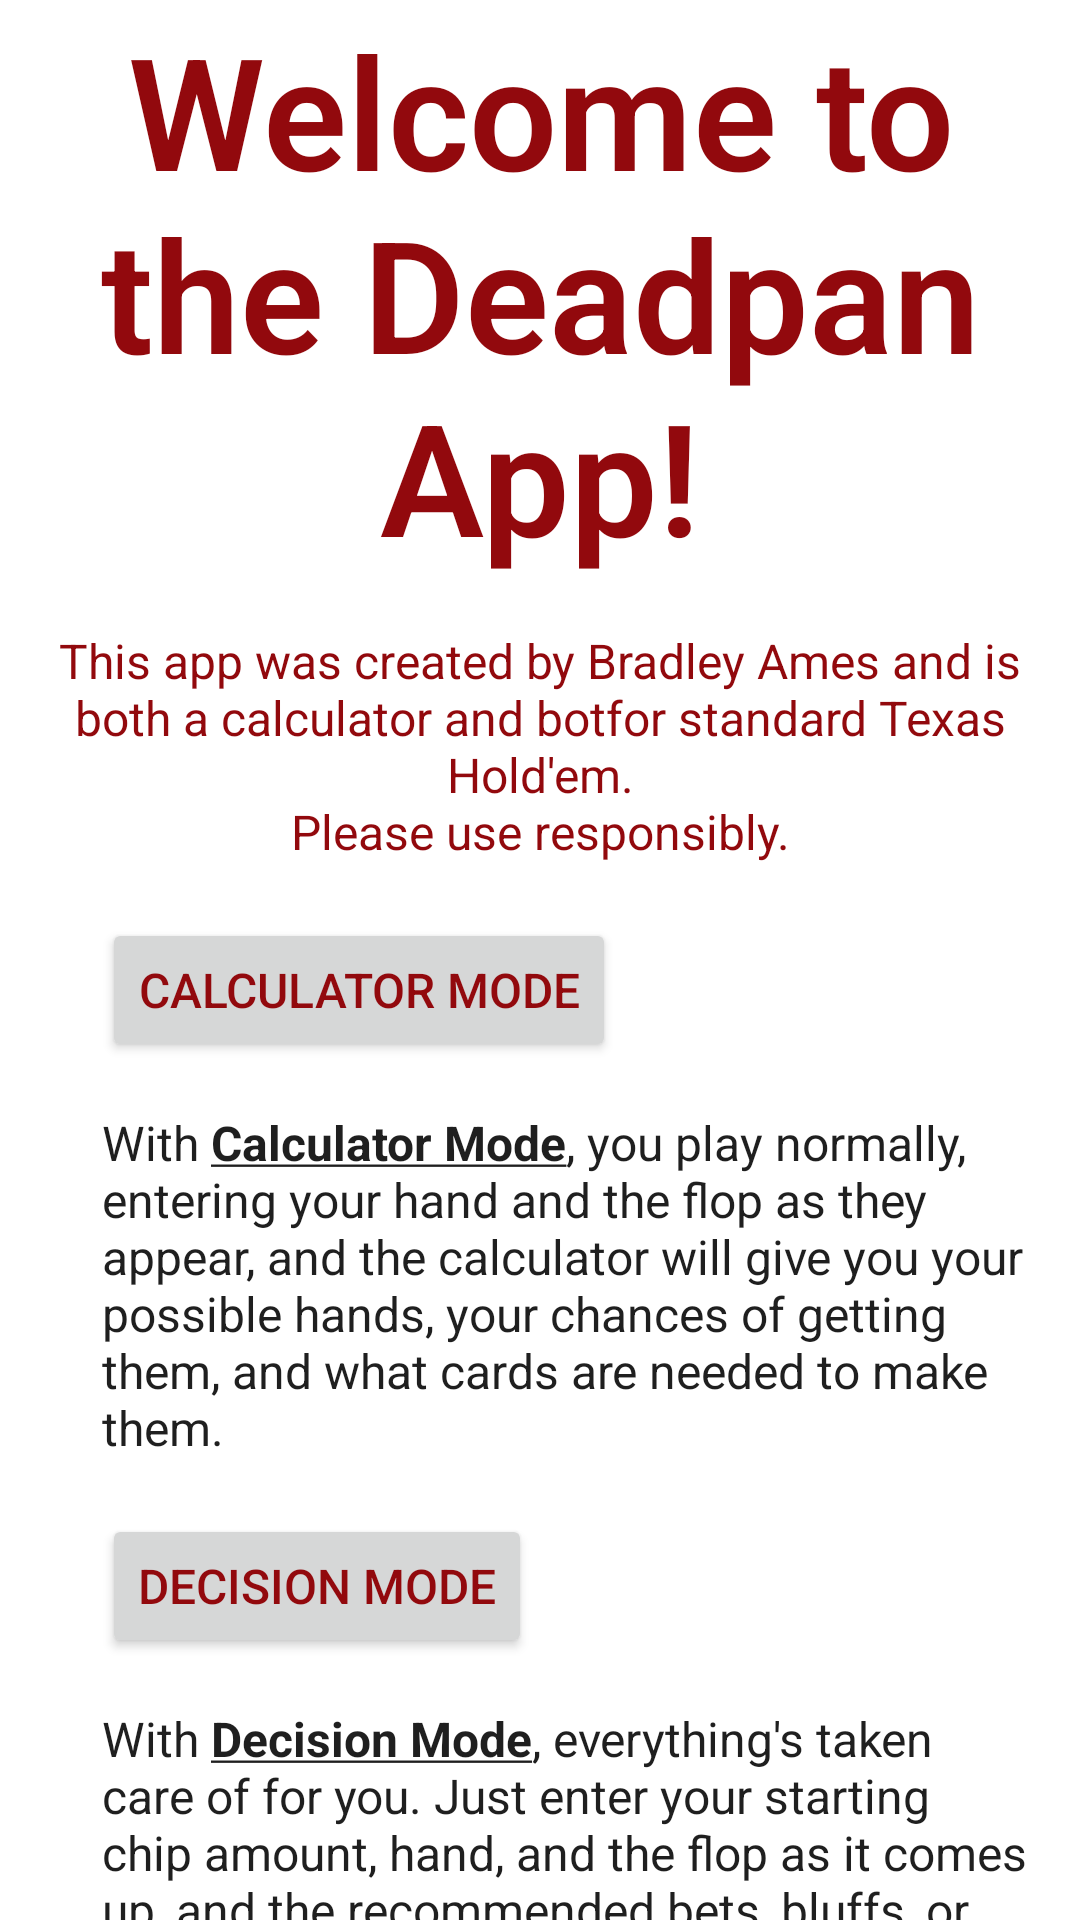

Write the Android layout XML for this screen, with the resource values it uses.
<!-- AndroidManifest.xml: application theme Theme.PokerBotApp -->
<!-- res/layout/fragment_home.xml -->
<?xml version="1.0" encoding="utf-8"?>
<androidx.constraintlayout.widget.ConstraintLayout xmlns:android="http://schemas.android.com/apk/res/android"
    xmlns:app="http://schemas.android.com/apk/res-auto"
    xmlns:tools="http://schemas.android.com/tools"
    android:layout_width="match_parent"
    android:layout_height="match_parent"
    tools:context=".HomeFragment">


    <TextView
        android:id="@+id/title_header_textView"
        android:layout_width="0dp"
        android:layout_height="wrap_content"
        android:layout_marginLeft="16dp"
        android:layout_marginTop="2dp"
        android:layout_marginRight="16dp"
        android:fontFamily="sans-serif-light"
        android:text="@string/homescreen_title"
        android:textAlignment="center"
        android:textSize="52sp"
        android:textStyle="bold"
        app:layout_constraintEnd_toEndOf="parent"
        app:layout_constraintStart_toStartOf="parent"
        app:layout_constraintTop_toTopOf="parent" />

    <TextView
        android:id="@+id/title_description_textView"
        android:layout_width="0dp"
        android:layout_height="wrap_content"
        android:layout_marginLeft="16dp"
        android:layout_marginTop="16dp"
        android:layout_marginRight="16dp"
        android:text="@string/quick_app_description"
        android:textAlignment="center"
        android:textSize="16sp"
        app:layout_constraintEnd_toEndOf="parent"
        app:layout_constraintStart_toStartOf="parent"
        app:layout_constraintTop_toBottomOf="@+id/title_header_textView" />

    <Button
        android:id="@+id/calculator_mode_button"
        android:layout_width="wrap_content"
        android:layout_height="wrap_content"
        android:layout_marginTop="18dp"
        android:text="Calculator Mode"
        android:textSize="16sp"
        app:layout_constraintEnd_toEndOf="parent"
        app:layout_constraintHorizontal_bias="0.18"
        app:layout_constraintStart_toStartOf="parent"
        app:layout_constraintTop_toBottomOf="@+id/title_description_textView" />

    <TextView
        android:textColor="#1f1f1f"
        android:id="@+id/calculator_mode_textView"
        android:layout_width="0dp"
        android:layout_height="wrap_content"
        android:layout_marginTop="16dp"
        android:layout_marginRight="16dp"
        android:text="@string/calculator_mode_description"
        android:textSize="16sp"
        app:layout_constraintEnd_toEndOf="parent"
        app:layout_constraintStart_toStartOf="@id/calculator_mode_button"
        app:layout_constraintTop_toBottomOf="@+id/calculator_mode_button" />

    <Button
        android:id="@+id/decision_mode_button"
        android:layout_width="wrap_content"
        android:layout_height="wrap_content"
        android:layout_marginTop="18dp"
        android:text="Decision Mode"
        android:textSize="16sp"
        app:layout_constraintStart_toStartOf="@id/calculator_mode_button"
        app:layout_constraintTop_toBottomOf="@+id/calculator_mode_textView" />

    <TextView
        android:textColor="#1f1f1f"
        android:id="@+id/decision_mode_description_textView"
        android:layout_width="0dp"
        android:layout_height="wrap_content"
        android:layout_marginTop="16dp"
        android:layout_marginRight="16dp"
        android:text="@string/decision_mode_description"
        android:textSize="16sp"
        app:layout_constraintEnd_toEndOf="parent"
        app:layout_constraintStart_toStartOf="@+id/decision_mode_button"
        app:layout_constraintTop_toBottomOf="@+id/decision_mode_button" />

</androidx.constraintlayout.widget.ConstraintLayout>
<!-- resources referenced by this layout -->
<resources>
  <string name="calculator_mode_description">With <u><b>Calculator Mode</b></u>, you play normally, entering your hand and the flop as they appear, and the calculator will give you your possible hands, your chances of getting them, and what cards are needed to make them.</string>
  <string name="decision_mode_description">With <u><b>Decision Mode</b></u>, everything\'s taken care of for you. Just enter your starting chip amount, hand, and the flop as it comes up, and the recommended bets, bluffs, or folds will be given. Also allows manual entry of bets if you choose to deviate from the recommendations.</string>
  <string name="homescreen_title">Welcome to the Deadpan App!</string>
  <string name="quick_app_description">This app was created by Bradley Ames and is both a calculator and "bot" for standard Texas Hold\'em.\nPlease use responsibly.</string>
  <style name="Theme.PokerBotApp" parent="Theme.MaterialComponents.DayNight.DarkActionBar">
          
          <item name="colorPrimary">@color/playingCardRedLight</item>
          <item name="colorPrimaryVariant">@color/playingCardRed</item>
          <item name="colorOnPrimary">@color/white</item>
          
          <item name="colorSecondary">@color/teal_200</item>
          <item name="colorSecondaryVariant">@color/teal_700</item>
          <item name="colorOnSecondary">@color/black</item>
          
          <item name="android:statusBarColor" tools:targetApi="l">?attr/colorPrimaryVariant</item>
          
          <item name="android:textColor">@color/playingCardRedDarker</item>
      </style>
  <color name="playingCardRedLight">#F3686C</color>
  <color name="playingCardRed">#D64044</color>
  <color name="white">#FFFFFFFF</color>
  <color name="teal_200">#FF03DAC5</color>
  <color name="teal_700">#FF018786</color>
  <color name="black">#FF000000</color>
  <color name="playingCardRedDarker">#92090D</color>
</resources>
